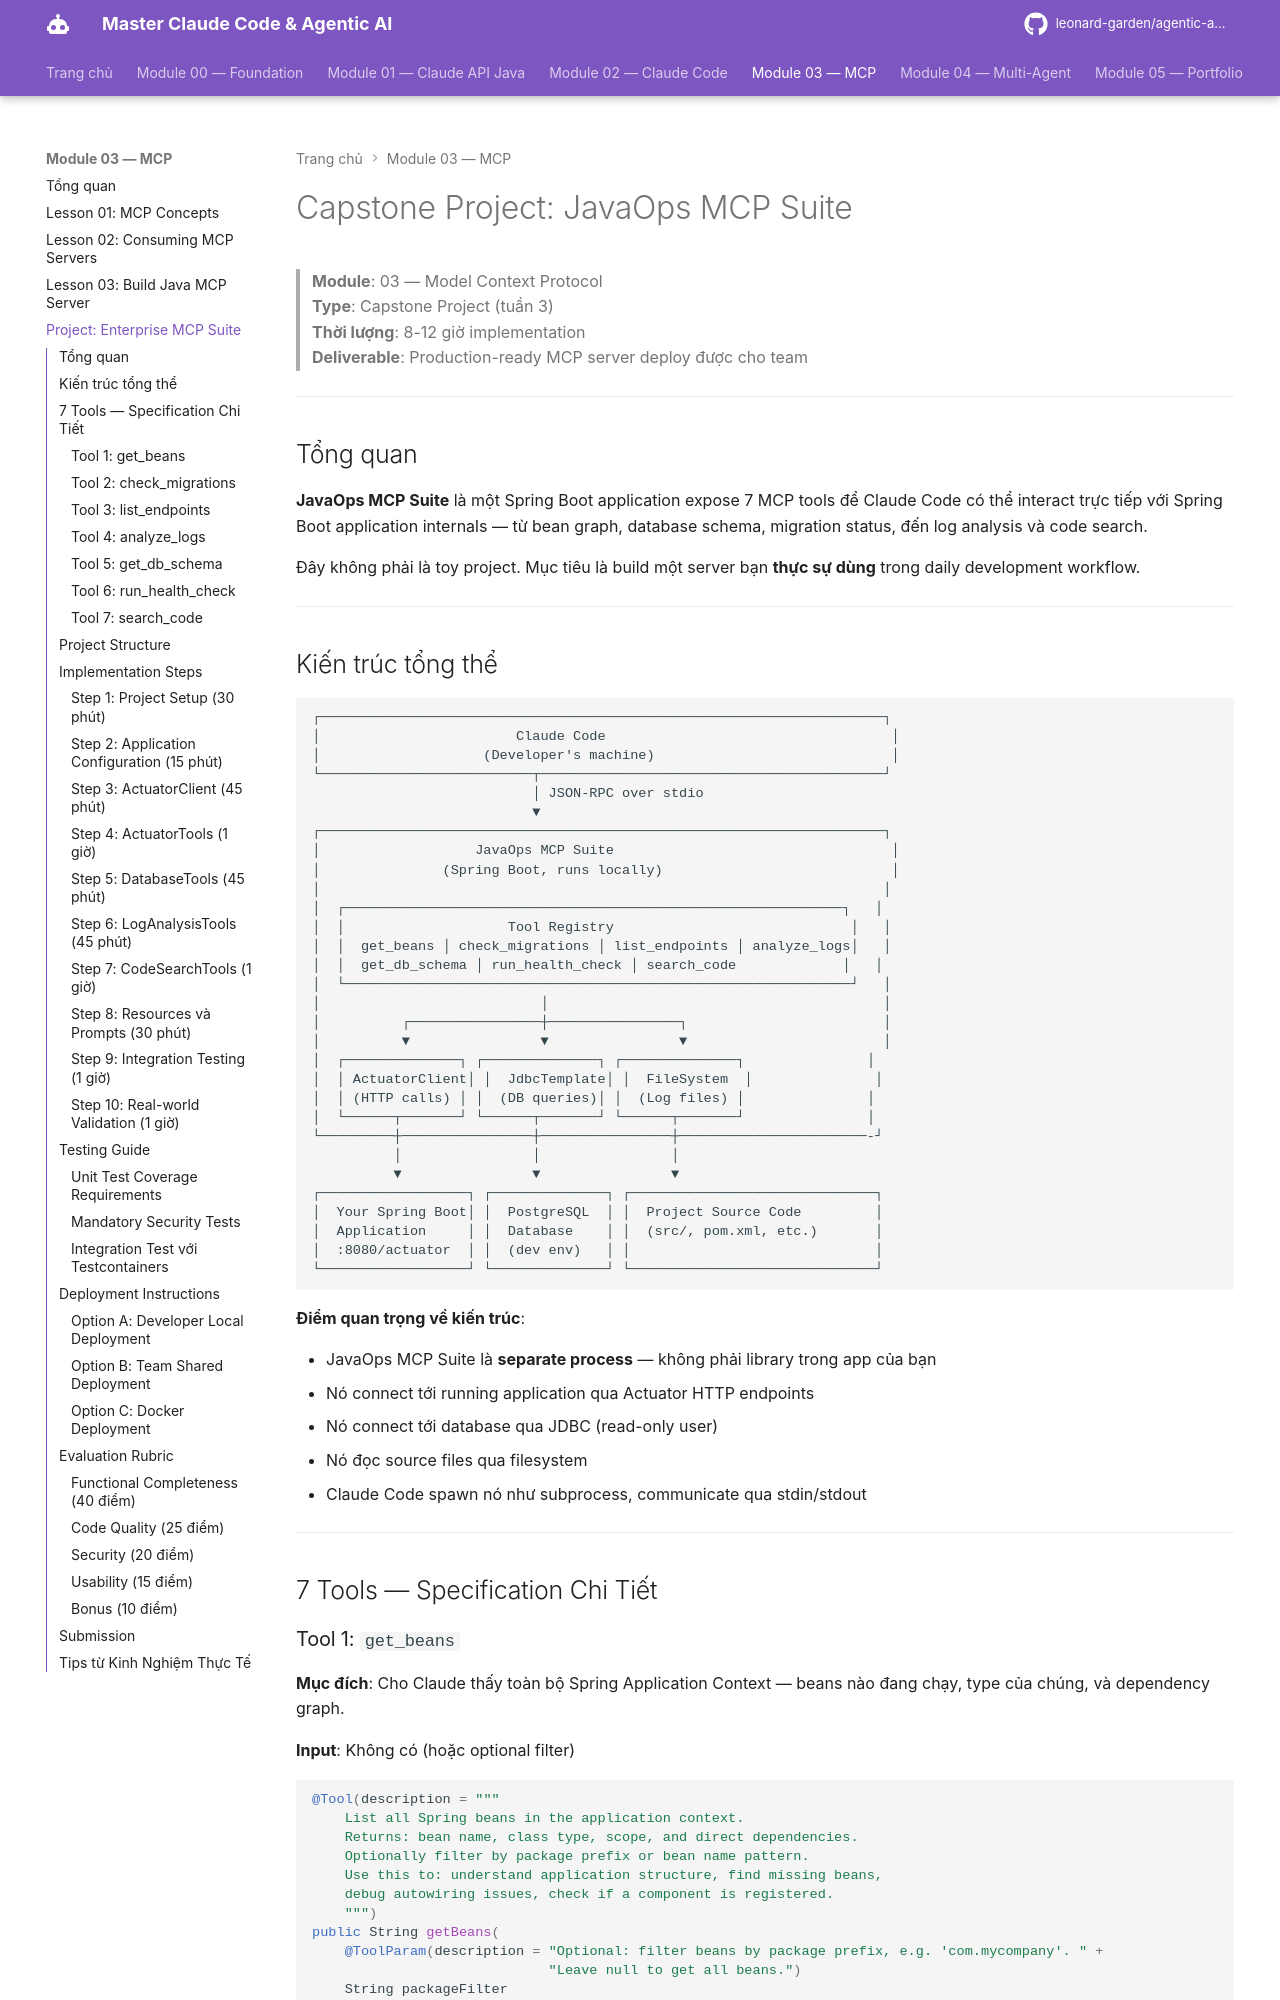

repository: leonard-garden/agentic-ai-course · page: module-03-mcp/exercises/project-enterprise-mcp-suite/index.html · generator: mkdocs

# Capstone Project: JavaOps MCP Suite

> **Module**: 03 — Model Context Protocol  
> **Type**: Capstone Project (tuần 3)  
> **Thời lượng**: 8-12 giờ implementation  
> **Deliverable**: Production-ready MCP server deploy được cho team

---

## Tổng quan

**JavaOps MCP Suite** là một Spring Boot application expose 7 MCP tools để Claude Code có thể interact trực tiếp với Spring Boot application internals — từ bean graph, database schema, migration status, đến log analysis và code search.

Đây không phải là toy project. Mục tiêu là build một server bạn **thực sự dùng** trong daily development workflow.

---

## Kiến trúc tổng thể

```
┌─────────────────────────────────────────────────────────────────────┐
│                        Claude Code                                   │
│                    (Developer's machine)                             │
└──────────────────────────┬──────────────────────────────────────────┘
                           │ JSON-RPC over stdio
                           ▼
┌─────────────────────────────────────────────────────────────────────┐
│                   JavaOps MCP Suite                                  │
│               (Spring Boot, runs locally)                            │
│                                                                     │
│  ┌─────────────────────────────────────────────────────────────┐   │
│  │                    Tool Registry                             │   │
│  │  get_beans │ check_migrations │ list_endpoints │ analyze_logs│   │
│  │  get_db_schema │ run_health_check │ search_code             │   │
│  └──────────────────────────────────────────────────────────────┘   │
│                           │                                         │
│          ┌────────────────┼────────────────┐                        │
│          ▼                ▼                ▼                        │
│  ┌──────────────┐ ┌──────────────┐ ┌──────────────┐               │
│  │ ActuatorClient│ │  JdbcTemplate│ │  FileSystem  │               │
│  │ (HTTP calls) │ │  (DB queries)│ │  (Log files) │               │
│  └──────┬───────┘ └──────┬───────┘ └──────┬───────┘               │
└─────────┼────────────────┼────────────────┼───────────────────────-┘
          │                │                │
          ▼                ▼                ▼
┌──────────────────┐ ┌──────────────┐ ┌──────────────────────────────┐
│  Your Spring Boot│ │  PostgreSQL  │ │  Project Source Code         │
│  Application     │ │  Database    │ │  (src/, pom.xml, etc.)       │
│  :8080/actuator  │ │  (dev env)   │ │                              │
└──────────────────┘ └──────────────┘ └──────────────────────────────┘
```

**Điểm quan trọng về kiến trúc**:

- JavaOps MCP Suite là **separate process** — không phải library trong app của bạn
- Nó connect tới running application qua Actuator HTTP endpoints
- Nó connect tới database qua JDBC (read-only user)
- Nó đọc source files qua filesystem
- Claude Code spawn nó như subprocess, communicate qua stdin/stdout

---

## 7 Tools — Specification Chi Tiết
